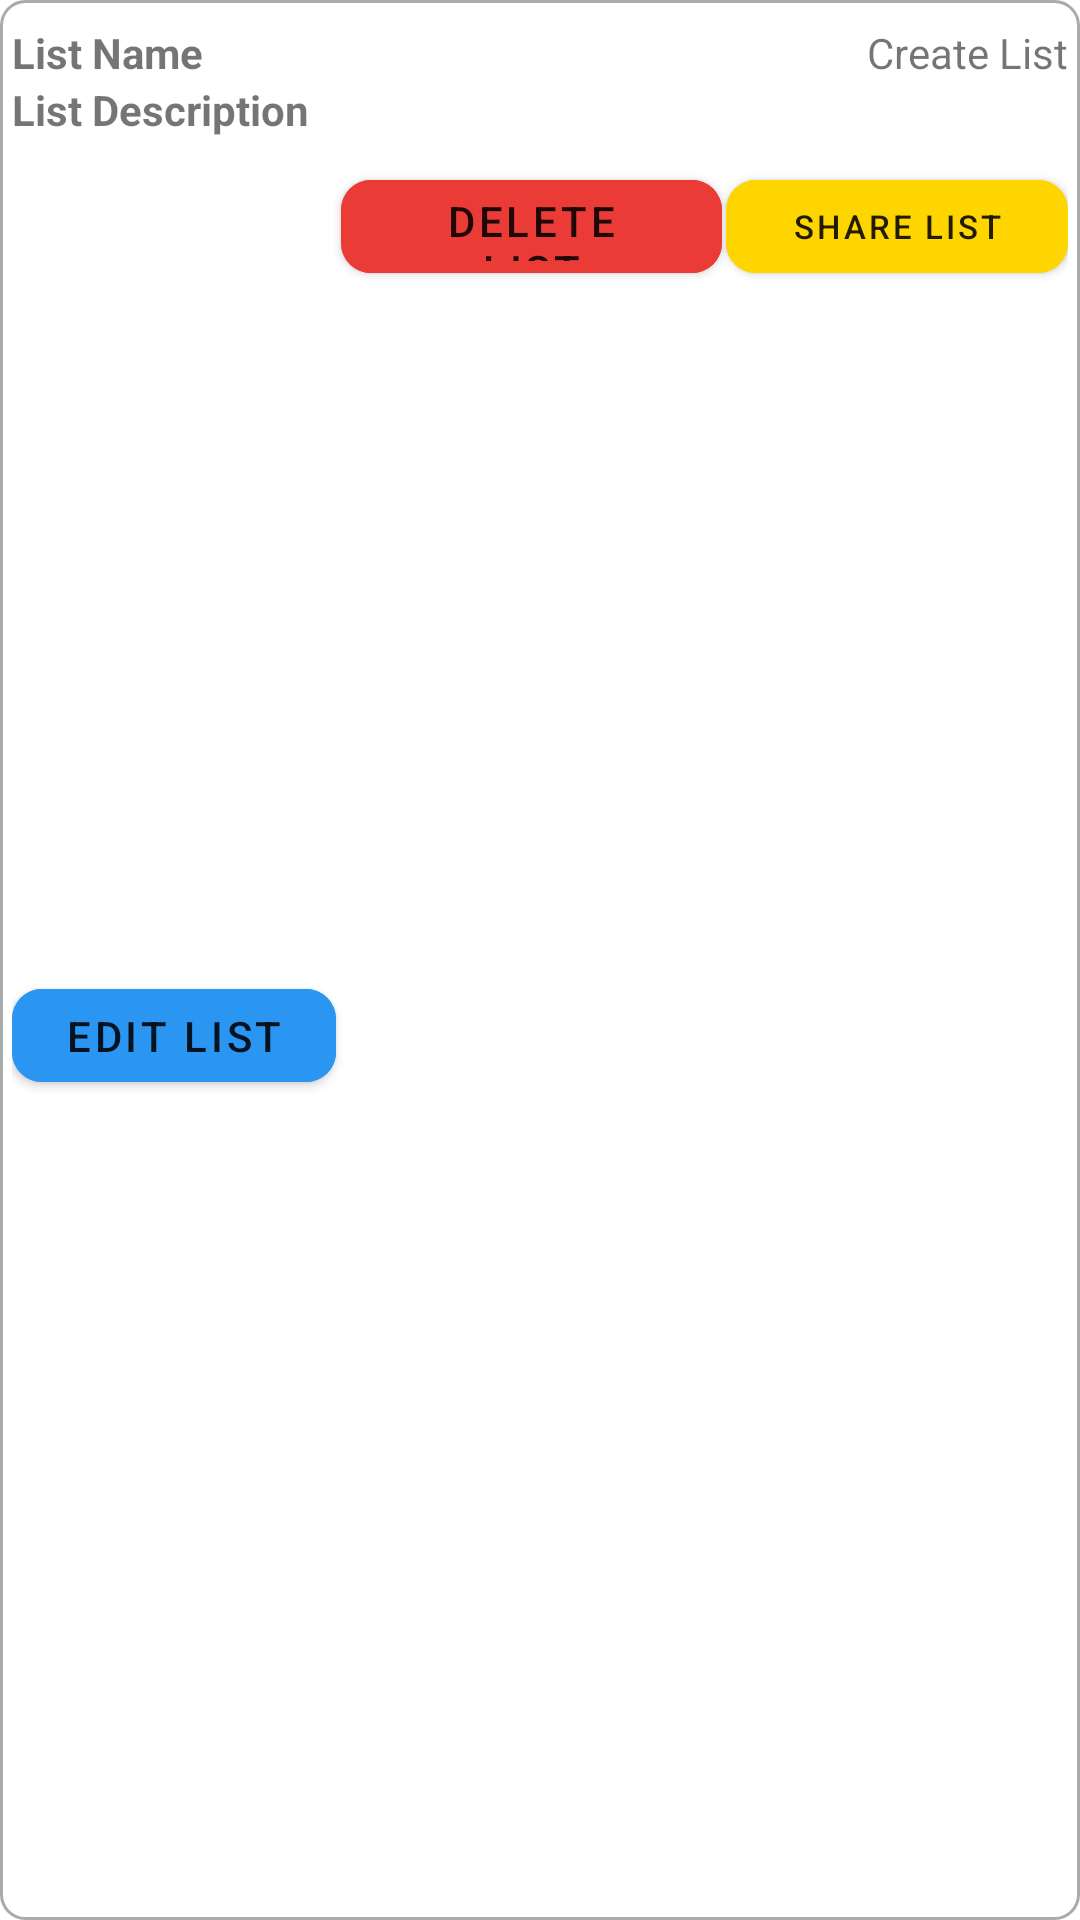

Android layout source for this screen:
<!-- AndroidManifest.xml: application theme Theme.AndroidProject -->
<!-- res/layout/mylists_item.xml -->
<?xml version="1.0" encoding="utf-8"?>
<androidx.constraintlayout.widget.ConstraintLayout
    xmlns:android="http://schemas.android.com/apk/res/android"
    xmlns:app="http://schemas.android.com/apk/res-auto"
    android:background="@drawable/border_bg"
    android:padding="04dp"
    android:layout_width="match_parent"
    android:layout_height="wrap_content"
    android:layout_marginStart="08dp"
    android:layout_marginTop="08dp"
    android:layout_marginEnd="08dp">

    <TextView
        android:id="@+id/listName"
        android:layout_width="wrap_content"
        android:layout_height="wrap_content"
        app:layout_constraintStart_toStartOf="parent"
        app:layout_constraintTop_toTopOf="parent"
        android:layout_marginTop="04dp"
        android:text="@string/list_name"
        android:textSize="14sp"
        android:textStyle="bold" />

    <TextView
        android:id="@+id/listDescription"
        android:layout_width="wrap_content"
        android:layout_height="wrap_content"
        app:layout_constraintStart_toStartOf="parent"
        app:layout_constraintTop_toBottomOf="@+id/listName"
        android:text="@string/list_description"
        android:textSize="14sp"
        android:textStyle="bold" />

    <TextView
        android:id="@+id/listDate"
        android:layout_width="wrap_content"
        android:layout_height="wrap_content"
        app:layout_constraintTop_toTopOf="parent"
        app:layout_constraintEnd_toEndOf="parent"
        android:layout_marginTop="04dp"
        android:text="@string/create_list"
        android:textSize="14sp" />

    <com.google.android.material.button.MaterialButton
        android:id="@+id/editlist"
        android:layout_width="108dp"
        android:layout_height="43dp"
        android:layout_marginTop="08dp"
        android:backgroundTint="#2b95f2"
        app:cornerRadius="10dp"
        app:backgroundTintMode="add"
        android:text="Edit List"
        android:textColor="?android:textColorPrimary"
        app:layout_constraintBottom_toBottomOf="parent"
        app:layout_constraintStart_toStartOf="parent"
        app:layout_constraintTop_toBottomOf="@+id/listDescription" />

    <com.google.android.material.button.MaterialButton
        android:id="@+id/deletelist"
        android:layout_width="127dp"
        android:layout_height="43dp"
        android:layout_marginTop="08dp"
        android:backgroundTint="#ea3b36"
        app:backgroundTintMode="add"
        app:cornerRadius="10dp"
        android:text="Delete List"
        android:textColor="?android:textColorPrimary"
        app:layout_constraintEnd_toStartOf="@+id/sharelist"
        app:layout_constraintStart_toEndOf="@+id/editlist"
        app:layout_constraintTop_toBottomOf="@+id/listDescription" />

    <com.google.android.material.button.MaterialButton
        android:id="@+id/sharelist"
        android:layout_width="114dp"
        android:layout_height="43dp"
        android:layout_marginTop="08dp"
        android:textSize="11sp"
        app:cornerRadius="10dp"
        app:backgroundTintMode="add"
        android:backgroundTint="#ffd500"
        android:text="Share List"
        android:textColor="?android:textColorPrimary"
        app:layout_constraintEnd_toEndOf="parent"
        app:layout_constraintTop_toBottomOf="@+id/listDescription" />

</androidx.constraintlayout.widget.ConstraintLayout>
<!-- resources referenced by this layout -->
<resources>
  <!-- drawable border_bg (drawable) -->
  <?xml version="1.0" encoding="utf-8"?>
  <shape xmlns:android="http://schemas.android.com/apk/res/android"
      android:shape="rectangle">
      <corners
          android:radius="08dp" />
      <stroke
          android:width="1dp"
          android:color="@android:color/darker_gray" />
  </shape>
  <string name="create_list">Create List</string>
  <string name="list_description">List Description</string>
  <string name="list_name">List Name</string>
  <style name="Theme.AndroidProject" parent="Theme.MaterialComponents.DayNight.DarkActionBar">
          
          <item name="colorPrimary">@color/green</item>
          <item name="colorPrimaryVariant">@color/green</item>
          <item name="colorOnPrimary">@color/black</item>
          
          <item name="colorSecondary">@color/teal_200</item>
          <item name="colorSecondaryVariant">@color/teal_700</item>
          <item name="colorOnSecondary">@color/white</item>
          
          <item name="android:statusBarColor" tools:targetApi="l">?attr/colorPrimaryVariant</item>
          
      </style>
  <color name="green">#00b248</color>
  <color name="black">#FF000000</color>
  <color name="teal_200">#FF03DAC5</color>
  <color name="teal_700">#FF018786</color>
  <color name="white">#FFFFFFFF</color>
</resources>
